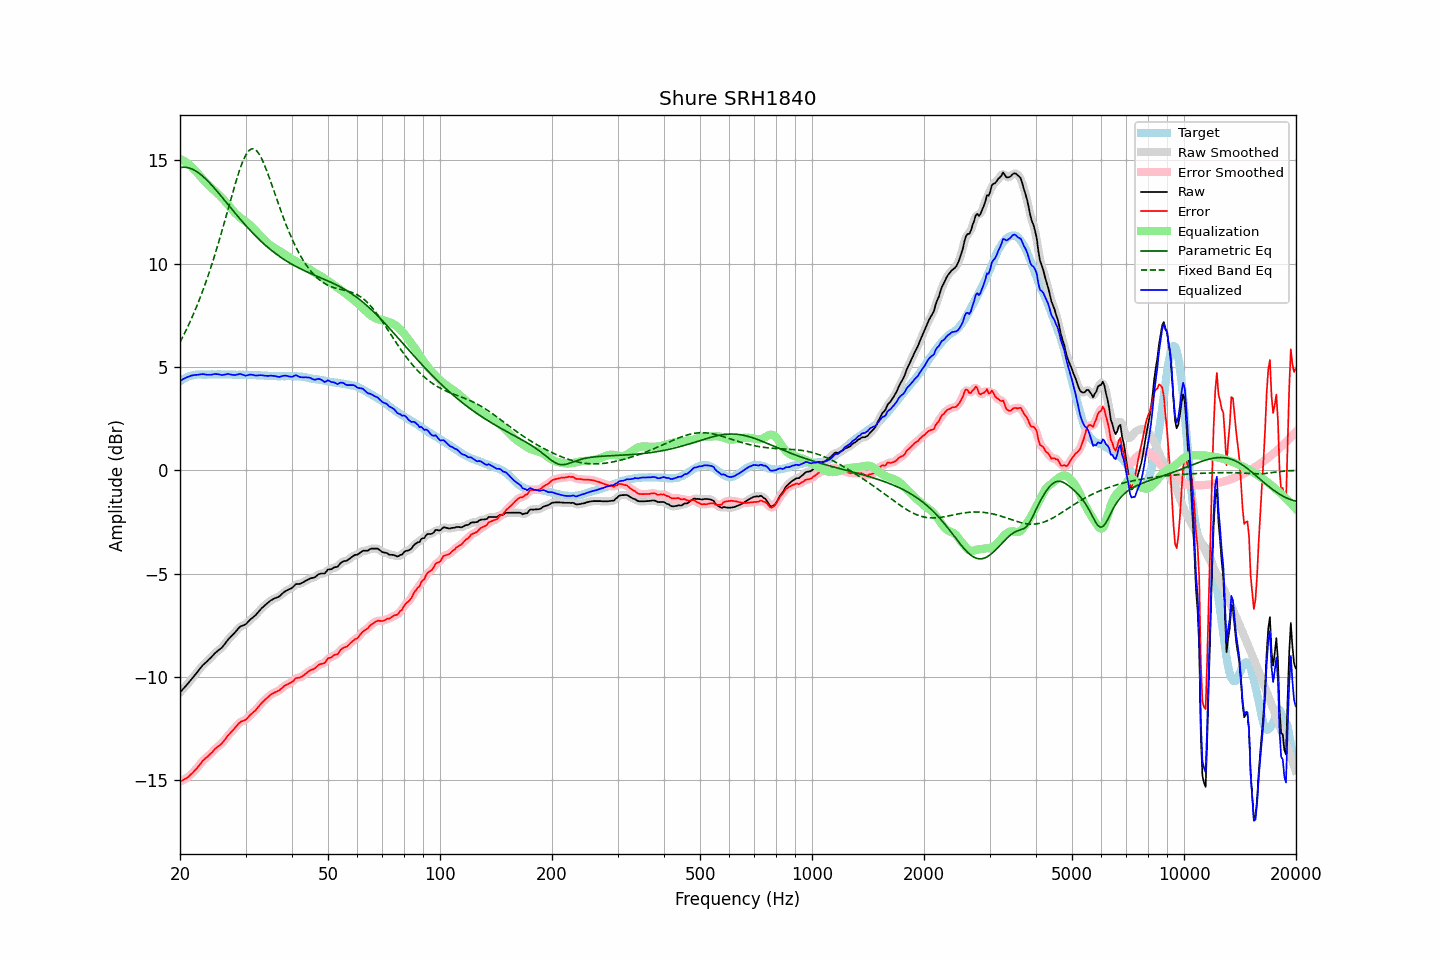

Source data for this figure (header and first rows):
frequency, raw, error, smoothed, error_smoothed, equalization, parametric_eq, fixed_band_eq, equalized_raw, equalized_smoothed, target
20.00, -10.75, -15.07, -10.75, -15.06, 15.07, 14.64, 6.20, 4.31, 4.32, 4.31
20.20, -10.66, -15.03, -10.66, -15.03, 15.03, 14.66, 6.34, 4.37, 4.37, 4.36
20.40, -10.57, -14.99, -10.58, -14.99, 14.99, 14.66, 6.50, 4.42, 4.41, 4.41
20.61, -10.49, -14.94, -10.49, -14.94, 14.94, 14.66, 6.65, 4.45, 4.45, 4.44
20.81, -10.40, -14.90, -10.40, -14.90, 14.89, 14.65, 6.81, 4.49, 4.49, 4.49
21.02, -10.31, -14.85, -10.31, -14.84, 14.83, 14.64, 6.97, 4.52, 4.52, 4.53
21.23, -10.22, -14.78, -10.22, -14.78, 14.77, 14.62, 7.14, 4.55, 4.55, 4.55
21.44, -10.12, -14.70, -10.13, -14.70, 14.70, 14.59, 7.31, 4.58, 4.58, 4.57
21.66, -10.03, -14.63, -10.03, -14.62, 14.62, 14.55, 7.49, 4.59, 4.59, 4.59
21.87, -9.93, -14.54, -9.93, -14.54, 14.54, 14.51, 7.67, 4.61, 4.61, 4.60
22.09, -9.84, -14.47, -9.84, -14.46, 14.45, 14.47, 7.86, 4.61, 4.61, 4.62
22.31, -9.74, -14.37, -9.74, -14.37, 14.36, 14.42, 8.05, 4.62, 4.62, 4.63
22.54, -9.64, -14.28, -9.64, -14.28, 14.27, 14.36, 8.25, 4.63, 4.63, 4.63
22.76, -9.54, -14.18, -9.54, -14.17, 14.18, 14.30, 8.45, 4.64, 4.64, 4.63
22.99, -9.44, -14.07, -9.45, -14.08, 14.10, 14.24, 8.65, 4.66, 4.65, 4.62
23.22, -9.37, -14.00, -9.37, -14.00, 14.01, 14.17, 8.87, 4.64, 4.64, 4.62
23.45, -9.30, -13.93, -9.30, -13.93, 13.93, 14.09, 9.08, 4.63, 4.63, 4.62
23.69, -9.23, -13.87, -9.23, -13.86, 13.85, 14.02, 9.31, 4.62, 4.62, 4.63
23.92, -9.15, -13.79, -9.16, -13.79, 13.78, 13.94, 9.53, 4.62, 4.62, 4.63
24.16, -9.08, -13.72, -9.08, -13.72, 13.70, 13.86, 9.77, 4.62, 4.62, 4.63
24.40, -9.00, -13.64, -9.00, -13.63, 13.63, 13.77, 10.01, 4.63, 4.64, 4.64
24.65, -8.91, -13.55, -8.92, -13.55, 13.56, 13.68, 10.25, 4.65, 4.65, 4.63
24.89, -8.83, -13.47, -8.84, -13.47, 13.49, 13.60, 10.50, 4.66, 4.66, 4.63
25.14, -8.77, -13.41, -8.77, -13.40, 13.42, 13.50, 10.76, 4.65, 4.65, 4.63
25.39, -8.70, -13.35, -8.71, -13.35, 13.35, 13.41, 11.02, 4.64, 4.64, 4.64
25.65, -8.64, -13.29, -8.64, -13.29, 13.27, 13.32, 11.28, 4.63, 4.62, 4.64
25.91, -8.58, -13.22, -8.57, -13.21, 13.19, 13.23, 11.55, 4.60, 4.61, 4.63
26.16, -8.49, -13.12, -8.49, -13.13, 13.11, 13.13, 11.83, 4.62, 4.62, 4.63
26.43, -8.39, -13.03, -8.39, -13.02, 13.02, 13.04, 12.10, 4.63, 4.63, 4.63
26.69, -8.28, -12.92, -8.29, -12.92, 12.93, 12.94, 12.38, 4.65, 4.65, 4.63
26.96, -8.18, -12.82, -8.19, -12.82, 12.84, 12.85, 12.66, 4.66, 4.65, 4.63
27.23, -8.10, -12.74, -8.10, -12.73, 12.74, 12.75, 12.94, 4.64, 4.64, 4.63
27.50, -8.02, -12.66, -8.02, -12.65, 12.65, 12.66, 13.22, 4.62, 4.62, 4.63
27.77, -7.94, -12.57, -7.94, -12.57, 12.55, 12.56, 13.49, 4.61, 4.61, 4.62
28.05, -7.86, -12.49, -7.86, -12.48, 12.47, 12.47, 13.76, 4.60, 4.61, 4.62
28.33, -7.77, -12.39, -7.77, -12.39, 12.39, 12.37, 14.02, 4.62, 4.62, 4.61
28.62, -7.68, -12.30, -7.68, -12.30, 12.32, 12.28, 14.27, 4.63, 4.64, 4.61
28.90, -7.59, -12.22, -7.60, -12.22, 12.25, 12.19, 14.51, 4.66, 4.65, 4.62
29.19, -7.54, -12.16, -7.55, -12.17, 12.19, 12.10, 14.73, 4.65, 4.64, 4.61
29.48, -7.51, -12.14, -7.51, -12.13, 12.13, 12.01, 14.93, 4.62, 4.62, 4.62
29.78, -7.48, -12.10, -7.48, -12.10, 12.07, 11.92, 15.11, 4.59, 4.60, 4.61
30.08, -7.44, -12.07, -7.43, -12.05, 12.02, 11.83, 15.26, 4.58, 4.59, 4.62
30.38, -7.36, -11.98, -7.36, -11.98, 11.96, 11.75, 15.38, 4.60, 4.60, 4.61
30.68, -7.28, -11.90, -7.29, -11.90, 11.90, 11.66, 15.47, 4.62, 4.62, 4.61
30.99, -7.20, -11.82, -7.21, -11.82, 11.83, 11.58, 15.53, 4.63, 4.63, 4.61
31.30, -7.14, -11.75, -7.14, -11.75, 11.76, 11.50, 15.55, 4.62, 4.62, 4.60
31.61, -7.07, -11.68, -7.08, -11.68, 11.68, 11.42, 15.54, 4.60, 4.60, 4.60
31.93, -7.01, -11.62, -7.00, -11.60, 11.59, 11.34, 15.50, 4.58, 4.59, 4.60
32.24, -6.92, -11.52, -6.92, -11.52, 11.51, 11.26, 15.43, 4.59, 4.59, 4.59
32.57, -6.83, -11.43, -6.83, -11.43, 11.43, 11.18, 15.32, 4.59, 4.59, 4.59
32.89, -6.74, -11.34, -6.74, -11.34, 11.34, 11.11, 15.19, 4.60, 4.60, 4.59
33.22, -6.66, -11.25, -6.66, -11.25, 11.26, 11.04, 15.04, 4.60, 4.59, 4.58
33.55, -6.59, -11.18, -6.59, -11.17, 11.18, 10.97, 14.87, 4.58, 4.59, 4.58
33.89, -6.52, -11.10, -6.52, -11.10, 11.10, 10.90, 14.68, 4.57, 4.57, 4.57
34.23, -6.45, -11.03, -6.45, -11.03, 11.02, 10.83, 14.48, 4.57, 4.57, 4.57
34.57, -6.39, -10.96, -6.39, -10.95, 10.96, 10.76, 14.27, 4.56, 4.57, 4.56
34.92, -6.32, -10.89, -6.33, -10.89, 10.90, 10.70, 14.06, 4.58, 4.57, 4.56
35.27, -6.27, -10.83, -6.27, -10.83, 10.85, 10.63, 13.83, 4.57, 4.57, 4.55
35.62, -6.23, -10.79, -6.23, -10.79, 10.80, 10.57, 13.61, 4.57, 4.57, 4.55
35.97, -6.19, -10.75, -6.20, -10.75, 10.75, 10.51, 13.38, 4.56, 4.56, 4.55
... 635 more rows
